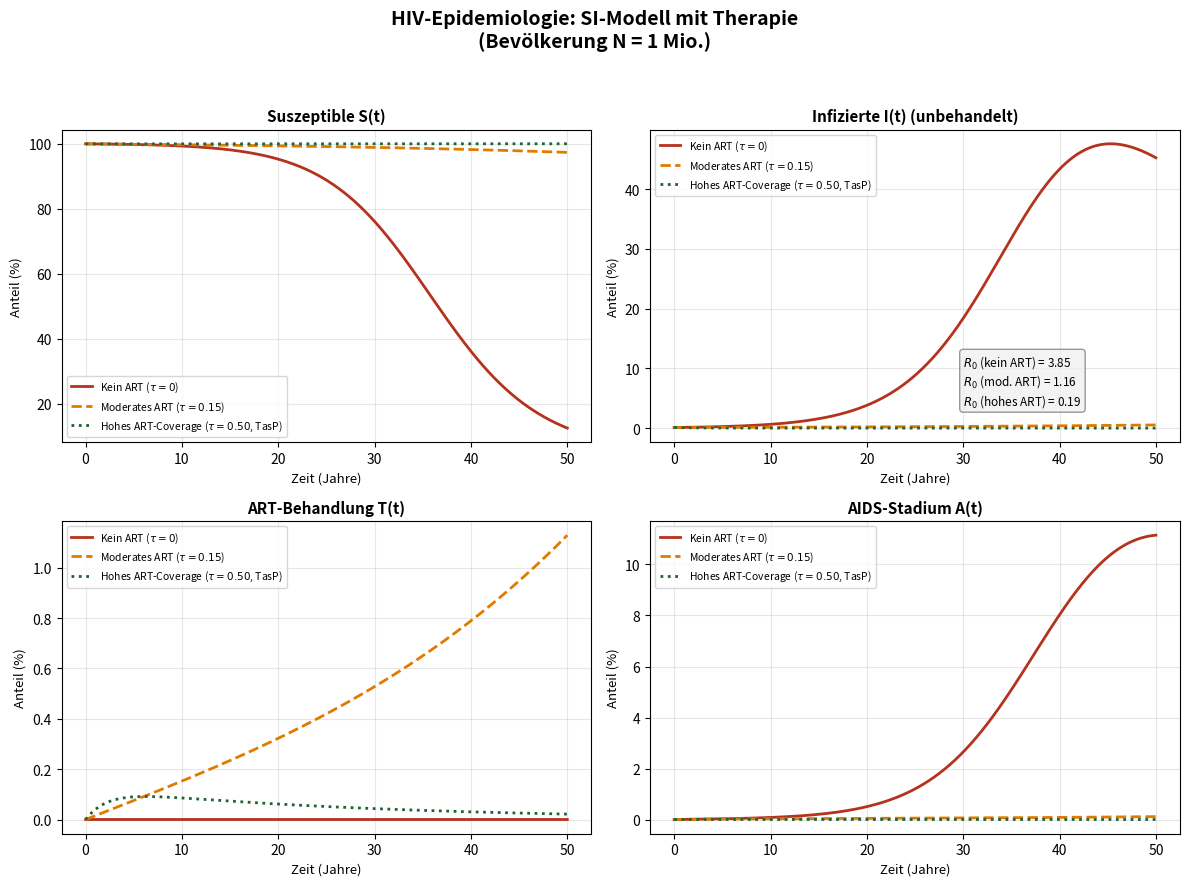

Write Python code to recreate this figure. (Note: this script raises an exception after producing the figure.)
import matplotlib
matplotlib.use('Agg')
import matplotlib.pyplot as plt
import numpy as np
from scipy.integrate import odeint

# Extended SI model for HIV (no natural recovery, includes treatment)
# S: Susceptible, I: Infected (untreated), T: on Treatment (suppressed), A: AIDS
# dS/dt = mu*N - beta*S*I/N - mu*S
# dI/dt = beta*S*I/N - tau*I - delta_I*I - mu*I
# dT/dt = tau*I - delta_T*T - mu*T
# dA/dt = delta_I*I - mu_A*A

def hiv_si_model(y, t, beta, mu, tau, delta_I, delta_T, mu_A):
    S, I, Tr, A = y
    N = S + I + Tr + A
    if N <= 0:
        return [0, 0, 0, 0]
    dS  = mu * N - beta * S * I / N - mu * S
    dI  = beta * S * I / N - tau * I - delta_I * I - mu * I
    dTr = tau * I - delta_T * Tr - mu * Tr
    dA  = delta_I * I - mu_A * A
    return [dS, dI, dTr, dA]

N0     = 1e6
I0_frac = 0.001
y0_sir = [N0 * (1 - I0_frac), N0 * I0_frac, 0, 0]

t_sir = np.linspace(0, 50, 3000)  # 50 years

# Scenario 1: No treatment (tau=0)
beta1, mu1, tau1, delta_I1, delta_T1, mu_A1 = 0.25, 0.015, 0.0, 0.05, 0.02, 0.20
sol1 = odeint(hiv_si_model, y0_sir, t_sir,
              args=(beta1, mu1, tau1, delta_I1, delta_T1, mu_A1))

# Scenario 2: Moderate treatment uptake
tau2 = 0.15
sol2 = odeint(hiv_si_model, y0_sir, t_sir,
              args=(beta1, mu1, tau2, delta_I1, delta_T1, mu_A1))

# Scenario 3: High treatment coverage (90-90-90 goal)
tau3 = 0.50
beta3 = 0.10  # treatment also reduces beta (TasP)
sol3 = odeint(hiv_si_model, y0_sir, t_sir,
              args=(beta3, mu1, tau3, delta_I1*0.5, delta_T1, mu_A1))

fig, axes = plt.subplots(2, 2, figsize=(12, 9))
fig.suptitle('HIV-Epidemiologie: SI-Modell mit Therapie\n(Bevölkerung N = 1 Mio.)',
             fontsize=14, fontweight='bold')

scenarios = [
    (sol1, 'Kein ART ($\\tau=0$)', '#b4321e'),
    (sol2, 'Moderates ART ($\\tau=0.15$)', '#e07b00'),
    (sol3, 'Hohes ART-Coverage ($\\tau=0.50$, TasP)', '#1e6432'),
]

panels = [
    ('S', 0, 'Suszeptible S(t)', '#1946a0'),
    ('I', 1, 'Infiziert, unbehandelt I(t)', '#b4321e'),
    ('T', 2, 'In ART-Behandlung T(t)', '#1e6432'),
    ('A', 3, 'AIDS-Stadium A(t)', '#6a0dad'),
]

ax_flat = axes.flatten()

for i, (col_idx, label_y) in enumerate([(0, 'S'), (1, 'I'), (2, 'Tr'), (3, 'A')]):
    ax = ax_flat[i]
    idx_map = {'S': 0, 'I': 1, 'Tr': 2, 'A': 3}
    cidx = idx_map[label_y]
    
    colors = ['#b4321e', '#e07b00', '#1e6432']
    lstyles = ['-', '--', ':']
    for j, (sol, lbl, col) in enumerate(scenarios):
        ax.plot(t_sir, sol[:, cidx] / N0 * 100, 
                color=col, linewidth=2.0, linestyle=lstyles[j], label=lbl)
    
    titles = ['Suszeptible S(t)', 'Infizierte I(t) (unbehandelt)',
              'ART-Behandlung T(t)', 'AIDS-Stadium A(t)']
    ax.set_title(titles[i], fontsize=11, fontweight='bold')
    ax.set_xlabel('Zeit (Jahre)', fontsize=9.5)
    ax.set_ylabel('Anteil (%)', fontsize=9.5)
    ax.legend(fontsize=7.5, loc='best')
    ax.grid(True, alpha=0.3)

# Add R0 annotation
r0_no_art  = beta1 / (delta_I1 + mu1)
r0_art_mod = beta1 / (tau2 + delta_I1 + mu1)
r0_art_hi  = beta3 / (tau3 + delta_I1 * 0.5 + mu1)

ax_flat[1].text(30, 4, f'$R_0$ (kein ART) = {r0_no_art:.2f}\n'
                f'$R_0$ (mod. ART) = {r0_art_mod:.2f}\n'
                f'$R_0$ (hohes ART) = {r0_art_hi:.2f}',
                fontsize=8.5,
                bbox=dict(boxstyle='round', facecolor='#f0f0f0', edgecolor='gray', alpha=0.8))

plt.tight_layout(rect=[0, 0, 1, 0.95])
plt.savefig('home/claude/plot4_sir_model.png', dpi=150, bbox_inches='tight')
print("Plot 4 saved.")
